Labelled photos from "imagenes", an image-classification folder in jdramirez/UCO_ML_AI. The possible labels are: descuento, personas, product.

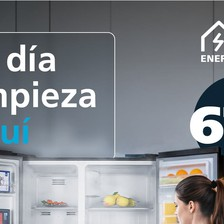
Label: personas

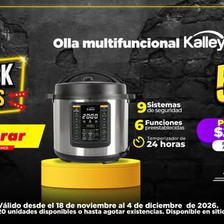
Label: descuento

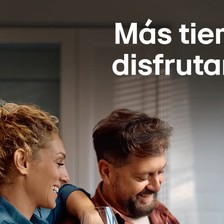
Label: personas

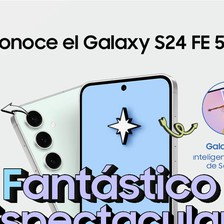
Label: product

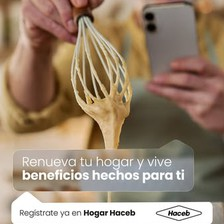
Label: personas

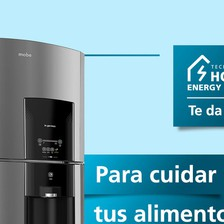
Label: product
